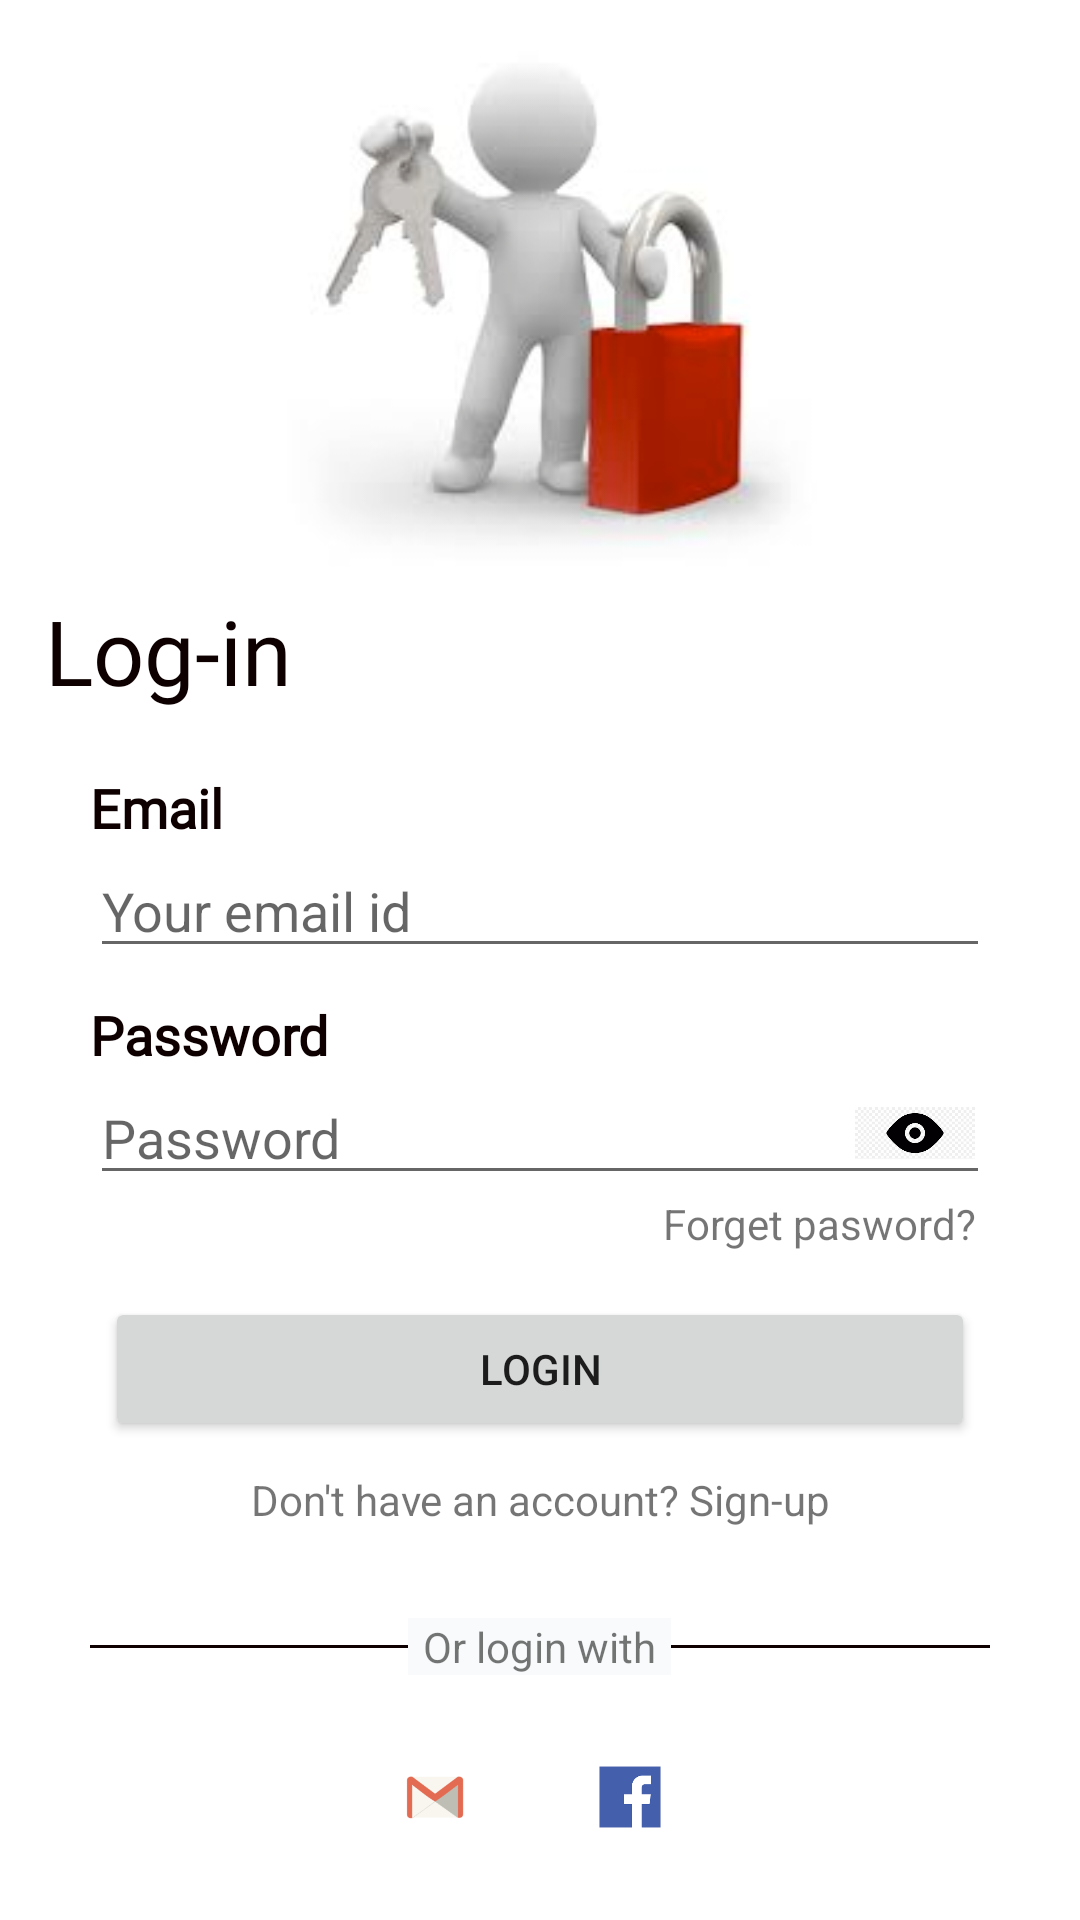

The Android layout XML behind this screen, and the referenced resources:
<!-- AndroidManifest.xml: application theme Theme.MyFirstApp -->
<!-- res/layout/login.xml -->
<?xml version="1.0" encoding="utf-8"?>
<LinearLayout xmlns:android="http://schemas.android.com/apk/res/android"
    xmlns:app="http://schemas.android.com/apk/res-auto"
    xmlns:tools="http://schemas.android.com/tools"
    android:layout_width="match_parent"
    android:orientation="vertical"
    android:layout_height="match_parent"
    tools:context=".LoginActivity">

    <LinearLayout
        android:layout_width="match_parent"
        android:layout_weight="0.4"
        android:layout_height="0dp">

        <ImageView
            android:layout_width="match_parent"
            android:layout_height="wrap_content"
            app:srcCompat="@drawable/login_image"/>
    </LinearLayout>

    <LinearLayout
        android:layout_width="match_parent"
        android:layout_height="0dp"
        android:layout_weight="0.9"
        android:orientation="vertical">
        <TextView
            android:id="@+id/login"
            android:layout_width="wrap_content"
            android:layout_height="wrap_content"
            android:fontFamily="@font/antonregular"
            android:paddingLeft="15dp"
            android:text="@string/txt"
            android:textColor="@color/black"
            android:textFontWeight="100"
            android:textSize="30dp"
            android:textStyle="bold" />


        <TextView
            android:id="@+id/email"
            android:layout_width="wrap_content"
            android:layout_height="wrap_content"
            android:layout_marginTop="20dp"
            android:layout_marginLeft="30dp"
            android:fontFamily="@font/noto_font"
            android:text="Email"
            android:textColor="@color/black"
            android:textSize="18dp"
            android:textStyle="bold">
        </TextView>

        <EditText
            android:id="@+id/edtemail"
            android:layout_width="match_parent"
            android:layout_height="wrap_content"
            android:layout_marginStart="30dp"
            android:layout_marginEnd="30dp"
            android:hint="Your email id"
            android:singleLine="true"/>

        <TextView
            android:id="@+id/pass"
            android:layout_width="wrap_content"
            android:layout_height="wrap_content"
            android:layout_marginLeft="30dp"
            android:layout_marginTop="10dp"
            android:fontFamily="@font/noto_font"
            android:text="Password"
            android:textColor="@color/black"
            android:textSize="18dp"
            android:textStyle="bold">
        </TextView>

        <RelativeLayout
            android:layout_width="match_parent"
            android:layout_height="wrap_content">

            <EditText
                android:id="@+id/edtpass"
                android:layout_width="match_parent"
                android:layout_height="wrap_content"
                android:layout_marginStart="30dp"
                android:layout_marginEnd="30dp"
                android:hint="Password"
                android:inputType="textPassword"
                android:singleLine="true"/>

            <ImageView
                android:layout_width="50dp"
                android:layout_height="50dp"
                android:layout_alignEnd="@+id/edtpass"
                android:layout_alignBottom="@+id/edtpass"
                android:onClick="ShowHidePass"
                android:padding="5dp"
                android:src="@drawable/eye_icon" />
        </RelativeLayout>

        <TextView
            android:id="@+id/forgot"
            android:layout_width="match_parent"
            android:layout_height="wrap_content"
            android:layout_marginRight="35dp"
            android:gravity="right"
            android:text="Forget pasword?"/>

        <Button
            android:id="@+id/btnlogin"
            android:layout_width="match_parent"
            android:layout_height="wrap_content"
            android:layout_marginLeft="35dp"
            android:layout_marginTop="15dp"
            android:layout_marginRight="35dp"
            android:text="Login"/>

        <TextView
            android:id="@+id/txtdont"
            android:layout_width="match_parent"
            android:layout_height="wrap_content"
            android:gravity="center"
            android:layout_marginTop="10dp"
            android:text="Don't have an account? Sign-up">
        </TextView>

        <RelativeLayout
            android:id="@+id/relative1"
            android:layout_width="match_parent"
            android:layout_height="wrap_content"
            android:layout_marginTop="30dp"
            android:layout_marginLeft="30dp"
            android:layout_marginRight="30dp"
            android:layout_below="@+id/txtdont">

            <View
                android:layout_width="match_parent"
                android:layout_height="1dp"
                android:layout_centerInParent="true"
                android:background="@color/black"></View>

            <TextView
                android:layout_width="wrap_content"
                android:layout_height="wrap_content"
                android:layout_centerInParent="true"
                android:background="@color/white"
                android:paddingStart="5dp"
                android:paddingEnd="5dp"
                android:text="Or login with">
            </TextView>
         </RelativeLayout>

        <LinearLayout
            android:layout_width="match_parent"
            android:layout_height="match_parent"
            android:orientation="horizontal"
            android:gravity="center">





            <ImageView
                android:layout_width="30dp"
                android:layout_height="25dp"
                android:src="@drawable/gmail_icon"
                android:layout_gravity="center"
                android:layout_marginEnd="15dp"/>

            <ImageView
                android:layout_width="40dp"
                android:layout_height="30dp"
                android:src="@drawable/facebook_icon"
                android:layout_gravity="center"
                android:layout_marginStart="15dp"/>

        </LinearLayout>
    </LinearLayout>
</LinearLayout>
<!-- resources referenced by this layout -->
<resources>
  <color name="black">#0E0000</color>
  <color name="white">#F8FAFB</color>
  <!-- drawable eye_icon: png bitmap (drawable, 6950 bytes) -->
  <!-- drawable facebook_icon: png bitmap (drawable, 2422 bytes) -->
  <!-- drawable gmail_icon: png bitmap (drawable, 1812 bytes) -->
  <!-- drawable login_image: png bitmap (drawable-v24, 33642 bytes) -->
  <string name="txt">Log-in</string>
  <style name="Theme.MyFirstApp" parent="Theme.MaterialComponents.DayNight.DarkActionBar">
          
          <item name="colorPrimary">@color/purple_200</item>
          <item name="colorPrimaryVariant">@color/purple_700</item>
          <item name="colorOnPrimary">@color/white</item>
          
          <item name="colorSecondary">@color/teal_200</item>
          <item name="colorSecondaryVariant">@color/teal_700</item>
          <item name="colorOnSecondary">@color/black</item>
          
          <item name="android:statusBarColor" tools:targetApi="l">?attr/colorPrimaryVariant</item>
          
      </style>
  <color name="purple_200">#0A0A0B</color>
  <color name="purple_700">#FF3700B3</color>
  <color name="teal_200">#FF03DAC5</color>
  <color name="teal_700">#FF018786</color>
</resources>
